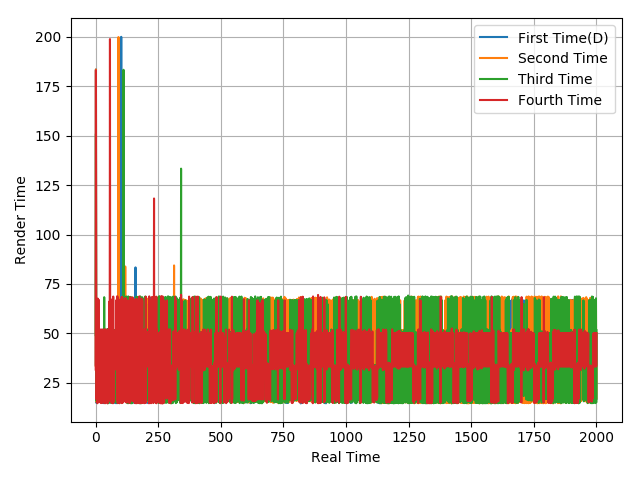

Values plotted in this chart, from the file beside it:
34.12, 183.58, 18.64, 14.81, 35.19, 14.84, 49.9, 18.61, 48.07, 35.31, 48.49, 34.86, 49.02, 32.97, 16.43, 50.12, 16.28, 51.87, 16.63, 48.86, 17.79, 50.06, 16.65, 50.02
33.59, 183.6, 17.08, 15.28, 33.36, 16.55, 50.44, 49.85, 16.61, 66.71, 16.93, 49.78, 17.1, 15.93, 50.32, 16.6, 49.72, 17.3, 16.32, 49.65, 50, 17.41, 16.29, 50.51
49.12, 151, 50.03, 15.77, 51.06, 16.62, 49.15, 15.76, 50.39, 17.21, 66.77, 15.54, 16.77, 51.09, 15.84, 50.88, 16.65, 50.07, 15.56, 51.16, 15.46, 51.26, 15.29, 16.67
31.69, 183.2, 50.2, 16.64, 18.49, 33.19, 50.19, 14.65, 67.63, 16.6, 51.18, 16.34, 67, 15.85, 15.47, 52, 16.63, 50.04, 16.4, 50.27, 14.77, 51.93, 16.59, 16.45
